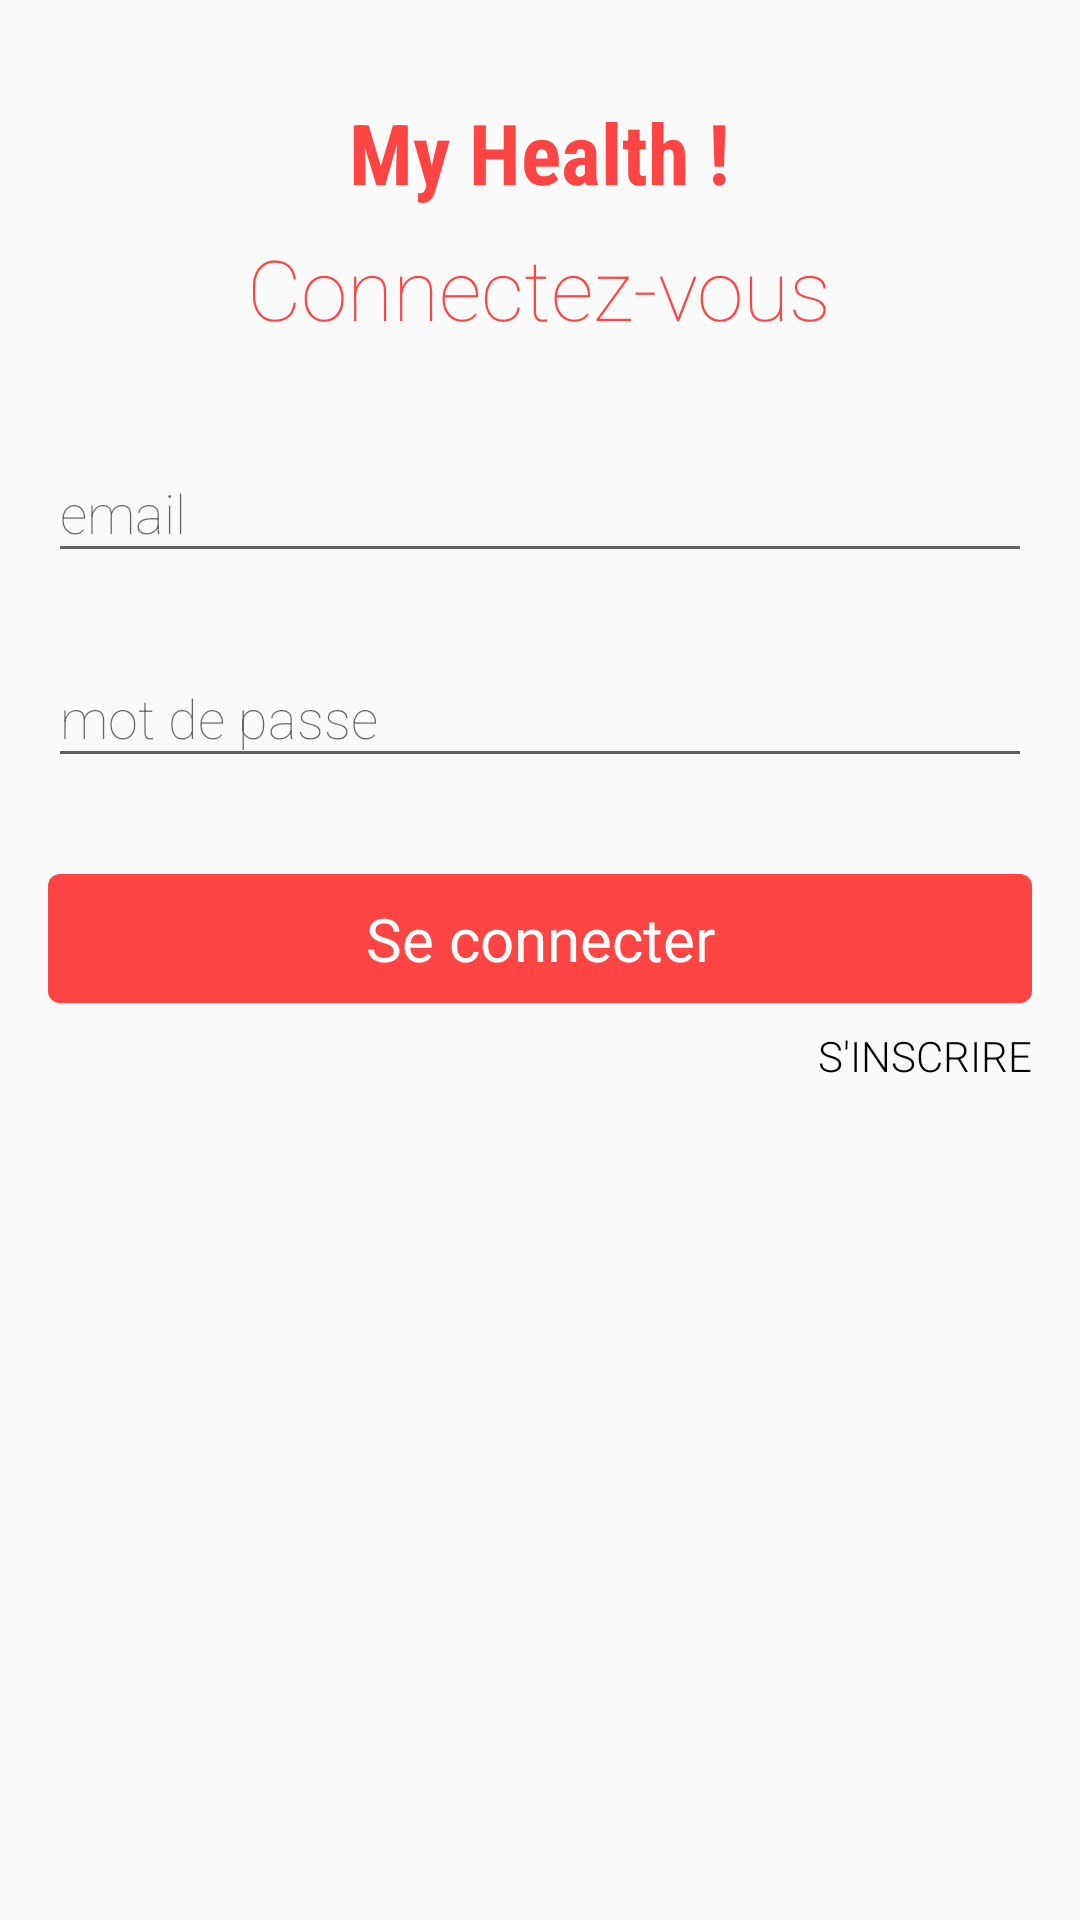

Here is an Android app screen rendered from its layout file. Give the layout XML and the strings, colors and styles it references.
<!-- AndroidManifest.xml: application theme AppTheme -->
<!-- res/layout/activity_login.xml -->
<?xml version="1.0" encoding="utf-8"?>
<LinearLayout xmlns:android="http://schemas.android.com/apk/res/android"
    xmlns:app="http://schemas.android.com/apk/res-auto"
    xmlns:tools="http://schemas.android.com/tools"
    android:layout_width="match_parent"
    android:layout_height="match_parent"
    android:orientation="vertical">

    <LinearLayout
        android:layout_width="match_parent"
        android:layout_height="match_parent"
        android:orientation="vertical">

        <TextView
            android:layout_width="wrap_content"
            android:layout_height="wrap_content"
            android:layout_gravity="center"
            android:layout_marginTop="32dp"
            android:fontFamily="sans-serif-condensed"
            android:gravity="center"
            android:text="My Health !"
            android:textStyle="bold"
            android:textColor="@color/colorRed"
            android:textSize="28sp" />


        <TextView
            android:layout_width="wrap_content"
            android:layout_height="wrap_content"
            android:layout_gravity="center"
            android:layout_marginBottom="24dp"
            android:layout_marginTop="8dp"
            android:fontFamily="sans-serif-thin"
            android:gravity="center"
            android:text="Connectez-vous"
            android:textColor="@color/colorRed"
            android:textSize="28sp" />

        <TextView
            android:layout_width="wrap_content"
            android:layout_height="wrap_content"
            android:layout_marginLeft="16dp"
            android:fontFamily="sans-serif-light"
            android:text="Email"
            android:textColor="@color/colorGreen"
            android:textSize="16sp"
            android:visibility="gone" />

        <android.support.design.widget.TextInputLayout
            android:layout_width="match_parent"
            android:layout_height="wrap_content">

            <android.support.design.widget.TextInputEditText
                android:id="@+id/editText_email"
                android:layout_width="match_parent"
                android:layout_height="wrap_content"
                android:layout_marginBottom="16dp"
                android:layout_marginLeft="16dp"
                android:layout_marginRight="16dp"
                android:fontFamily="sans-serif-thin"
                android:backgroundTint="@color/gray"
                android:hint="email"
                android:inputType="textEmailAddress"
                android:textColor="#000"
                android:textColorHighlight="#000"
                android:textColorHint="@color/gray" />
        </android.support.design.widget.TextInputLayout>

        <android.support.design.widget.TextInputLayout
            android:layout_width="match_parent"
            android:layout_height="wrap_content">
            <android.support.design.widget.TextInputEditText
                android:hint="mot de passe"
                android:fontFamily="sans-serif-thin"
                android:id="@+id/editText_password"
                android:backgroundTint="@color/gray"
                android:layout_width="match_parent"
                android:layout_height="wrap_content"
                android:layout_marginLeft="16dp"
                android:layout_marginRight="16dp"
                android:inputType="textPassword"
                android:textColor="#000"
                android:textColorHighlight="#000"
                android:textColorHint="@color/gray" />
        </android.support.design.widget.TextInputLayout>


        <TextView
            android:id="@+id/text_login"
            android:layout_width="match_parent"
            android:layout_height="wrap_content"
            android:layout_gravity="center"
            android:layout_marginLeft="16dp"
            android:layout_marginRight="16dp"
            android:textAllCaps="false"
            android:textStyle="normal"
            android:background="@drawable/shape_red_rounded"
            android:padding="8dp"
            android:layout_marginTop="32dp"
            android:backgroundTint="@color/colorRed"
            android:gravity="center"
            android:text="Se connecter"
            android:textColor="#FFF"
            android:textSize="20sp" />

        <ProgressBar
            android:id="@+id/progressBar"
            android:layout_width="wrap_content"
            android:layout_height="wrap_content"
            android:layout_centerHorizontal="true"
            android:layout_gravity="center"
            android:visibility="gone" />

        <LinearLayout
            android:visibility="visible"
            android:layout_marginTop="8dp"
            android:layout_width="match_parent"
            android:layout_height="wrap_content"
            android:orientation="horizontal">

            <TextView
                android:layout_marginLeft="16dp"
                android:layout_weight="1"
                android:layout_width="wrap_content"
                android:layout_height="wrap_content"
                android:fontFamily="sans-serif-light"
                android:textAllCaps="true"
                android:visibility="invisible"
                android:text="Mot de passe oublié ? "
                android:textColor="#000" />

            <TextView
                android:layout_marginRight="16dp"
                android:id="@+id/button_signup"
                android:fontFamily="sans-serif-light"
                android:layout_width="wrap_content"
                android:layout_height="wrap_content"
                android:text="S'inscrire"
                android:textAllCaps="true"
                android:textColor="#000"
                />
        </LinearLayout>

        <TextView
            android:visibility="gone"
            android:id="@+id/text_settings"
            android:layout_width="wrap_content"
            android:layout_height="wrap_content"
            android:layout_marginLeft="16dp"
            android:text="Paramètres"
            android:textAllCaps="true"
            android:textColor="#000"
            />
    </LinearLayout>

</LinearLayout>
<!-- resources referenced by this layout -->
<resources>
  <color name="colorGreen">#37AB30</color>
  <color name="colorRed">@android:color/holo_red_light</color>
  <color name="gray">#606060</color>
  <!-- drawable shape_red_rounded (drawable) -->
  <shape xmlns:android="http://schemas.android.com/apk/res/android">
      <gradient
          android:endColor="@color/colorRed"
          android:centerColor="@color/colorRed"
          android:startColor="@color/colorRed"
  
          />
      <corners
          android:bottomLeftRadius="4dp"
          android:bottomRightRadius="4dp"
          android:topRightRadius="4dp"
          android:topLeftRadius="4dp"/>
      <padding
          android:left="0dp"
          android:top="0dp"
          android:right="0dp"
          android:bottom="0dp" />
  </shape>
  <style name="AppTheme" parent="Theme.AppCompat.Light.NoActionBar">
          
          <item name="colorPrimary">@color/colorPrimary</item>
          <item name="colorPrimaryDark">#000</item>
          <item name="colorAccent">@color/colorAccent</item>
      </style>
  <color name="colorPrimary">#3F51B5</color>
  <color name="colorAccent">#FF4081</color>
</resources>
